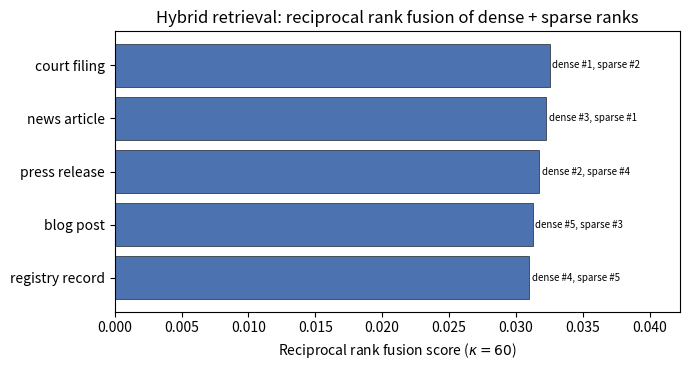

This figure's Python source: (Note: this script raises an exception after producing the figure.)
#!/usr/bin/env python3
"""Deterministic generator for the ch11 reciprocal rank fusion figure
(fig:ch11-rrf). Illustrates eq:rrf-fusion on a small fixed example; no data/network.

RRF(d) = sum_r 1 / (kappa + rank_r(d)),  kappa = 60.

Run:  python3 gen_rrf_fusion.py
Output: ../../book/chapters/11-regtech-compliance-aml/figures/fig_rrf.pdf
"""
from pathlib import Path

import matplotlib
matplotlib.use("Agg")  # headless, deterministic
import matplotlib.pyplot as plt
import numpy as np

KAPPA = 60

# Illustrative ranks (1-based) of five candidate passages under a dense and a
# sparse retriever. A passage relevant on both signals should rise after fusion.
DOCS = ["court filing", "news article", "press release", "blog post", "registry record"]
DENSE_RANK = [1, 3, 2, 5, 4]
SPARSE_RANK = [2, 1, 4, 3, 5]


def rrf(ranks):
    return sum(1.0 / (KAPPA + r) for r in ranks)


def main():
    fused = [rrf([d, s]) for d, s in zip(DENSE_RANK, SPARSE_RANK)]
    order = np.argsort(fused)[::-1]
    labels = [DOCS[i] for i in order]
    scores = [fused[i] for i in order]

    fig, ax = plt.subplots(figsize=(7.0, 3.8))
    ax.barh(range(len(scores))[::-1], scores, color="#4c72b0", edgecolor="black",
            linewidth=0.4)
    ax.set_yticks(range(len(scores))[::-1])
    ax.set_yticklabels(labels)
    ax.set_xlabel(r"Reciprocal rank fusion score ($\kappa = 60$)")
    ax.set_title("Hybrid retrieval: reciprocal rank fusion of dense + sparse ranks")
    for y, (i, sc) in enumerate(zip(order, scores)):
        ax.text(sc + 0.0002, len(scores) - 1 - y,
                f"dense #{DENSE_RANK[i]}, sparse #{SPARSE_RANK[i]}",
                va="center", fontsize=7)
    ax.margins(x=0.30)
    fig.tight_layout()
    OUT = (Path(__file__).resolve().parents[3]
           / "book/chapters/11-regtech-compliance-aml/figures/fig_rrf.pdf")
    OUT.parent.mkdir(parents=True, exist_ok=True)
    fig.savefig(OUT, bbox_inches="tight")
    print(f"wrote {OUT}")


if __name__ == "__main__":
    main()
